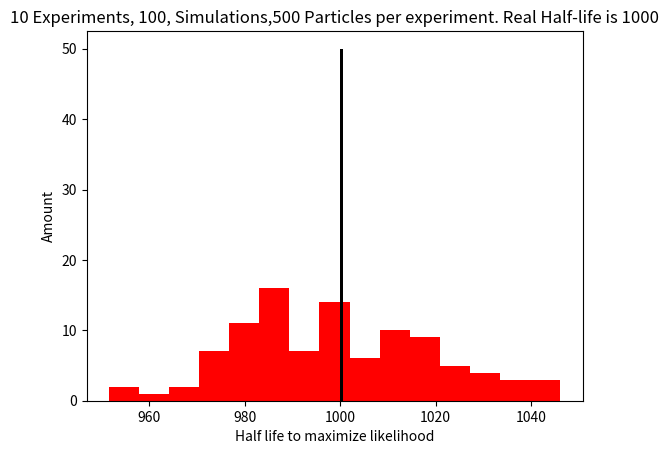

Write the Python code that produced this figure.
import random
import numpy as np
#Reference: https://scipython.com/book2/chapter-6-numpy/examples/simulating-radioactive-decay/

def decay_sim(thalf, N0=500, tgrid=None, nhalflives=4):
    """Simulate the radioactive decay of N0 nuclei.

    thalf is the half-life in some units of time.
    If tgrid is provided, it should be a sequence of evenly-spaced time points
    to run the simulation on.
    If tgrid is None, it is calculated from nhalflives, the number of
    half-lives to run the simulation for.

    """

    # Calculate the lifetime from the half-life.
    tau = thalf / np.log(2)

    if tgrid is None:
        # Create a grid of Nt time points up to tmax.
        Nt, tmax = 100, thalf * nhalflives
        tgrid, dt = np.linspace(0, tmax, Nt, retstep=True)
    else:
        # tgrid was provided: deduce Nt and the time step, dt.
        Nt = len(tgrid)
        dt = tgrid[1] - tgrid[0]

    N = np.empty(Nt, dtype=int)
    N[0] = N0
    # The probability that a given nucleus will decay in time dt.
    p = dt / tau
    for i in range(1, Nt):
        # At each time step, start with the undecayed nuclei from the previous.
        N[i] = N[i-1]
        # Consider each nucleus in turn and decide whether it decays or not.
        for j in range(N[i-1]):
            r = random.random()
            if r < p:
                # This nucleus decays.
                N[i] -= 1 
    return tgrid, N
'''

N0 = 500
# Half life of 14C in years.
thalf = 5730

# Use Nt time steps up to tmax years.
Nt, tmax = 100, 20000
tgrid = np.linspace(0, tmax, Nt)


#_, Ns_sims = decay_sim(thalf, N0, tgrid)

#print(Ns_sims)
'''

# [redacted]

#Simulate a particle decay with a exponential distribution



from matplotlib import pyplot as plt
from scipy import optimize

half_life_real = 1000#seconds
Num_Sim=100
Num_Decays=10
N0 = 500

Likelihoods=[]
#Define a function that determines the likelihood of a given result
def Like(Half):
  
  Exp_Value = N0*2**(-tmax/Half)
  #print(tmax,Half)
  #Using the likelihood function for continuous variables, from https://en.wikipedia.org/wiki/Maximum_likelihood_estimation
  #The second term in the exponent of likelihood depends on the expectation value
  h=0
  for i in range(len(Num_remains)):
    h+=(Num_remains[i]-Exp_Value)**2#-Likelihood Summation term
  #print(h,Num_remains[i],Exp_Value)
  return h

for m in range(Num_Sim):
  Num_remains=[]
  
  for i in range(Num_Decays):
    
    # Half life in years.
    thalf = half_life_real

    # Use Nt time steps up to tmax seconds.
    Nt, tmax = 500, thalf*5
    tgrid = np.linspace(0, tmax, Nt)


    _, Ns_sims = decay_sim(thalf, N0, tgrid)
    Num_remains.append(Ns_sims[len(Ns_sims)-1])
  result = optimize.minimize_scalar(Like,[100,1000000],method="Brent")
  #print(result)
  Likelihoods.append(result.x)

                

plt.hist(Likelihoods,color="Red",bins=15)
L=[]
for i in range(int(len(Likelihoods)/2)):
  L.append(thalf)
plt.hist(L,color="black",bins=2)
plt.title(str(Num_Decays) + " Experiments, " +str(Num_Sim) + ", Simulations,"+ str(N0)+" Particles per experiment. Real Half-life is " +str(half_life_real) )
plt.xlabel("Half life to maximize likelihood")
plt.ylabel("Amount")
plt.show()